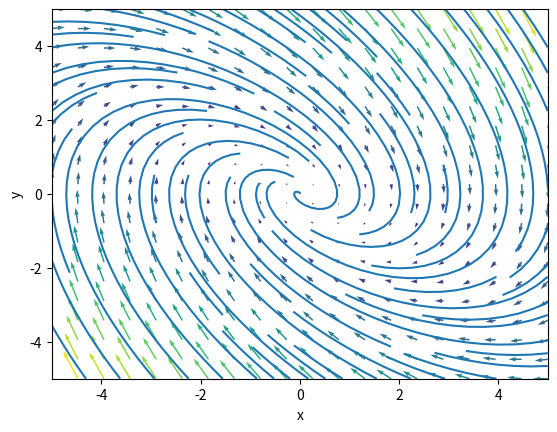

Write Python code to recreate this figure.
import numpy as np
import matplotlib.pyplot as plt

class VectorField:
    def __init__(self, f_x, f_y):
        # both of these are functions of two variables
        self.f_x = f_x
        self.f_y = f_y

    def generate_series(self, x0, x1, y0=-5, y1=5, samples=20):
        if not y0:
            y0 = x0
            y1 = x1
        x_data = np.linspace(x0, x1, samples)
        y_data = np.linspace(y0, y1, samples)
        x_grid, y_grid = np.meshgrid(x_data, y_data)
        self.x_grid = x_grid
        self.y_grid = y_grid

    def generate_vectors(self):
        u_grid = self.f_x(self.x_grid, self.y_grid)
        v_grid = self.f_y(self.x_grid, self.y_grid)
        self.u_grid = u_grid
        self.v_grid = v_grid

    def plot(self, cmap=plt.cm.jet):
        plt.xlabel("x")
        plt.ylabel("y")
        # compute magnitude
        M = np.hypot(self.u_grid, self.v_grid) + 15
        plt.streamplot(self.x_grid, self.y_grid, self.u_grid, self.v_grid, arrowsize=0)
        plt.quiver(self.x_grid, self.y_grid, self.u_grid, self.v_grid, M, cmap=cmap)
        plt.show()

if __name__ == "__main__":
    vf = VectorField(lambda x, y: y, lambda x, y: -x - y)
    vf.generate_series(-5, 5)
    vf.generate_vectors()
    vf.plot(cmap=plt.cm.viridis)
